pico-8 play session: mixed d-pad (fixed 12-tick cycle), after a click and taps of 🅾, ❎, 🅾+❎, 🅾 in the second before t = 0

[t = 1 s] mixed d-pad (1.2s cycle ×~1): → ← ↑ ↓ + 🅾/❎ taps, ~1s
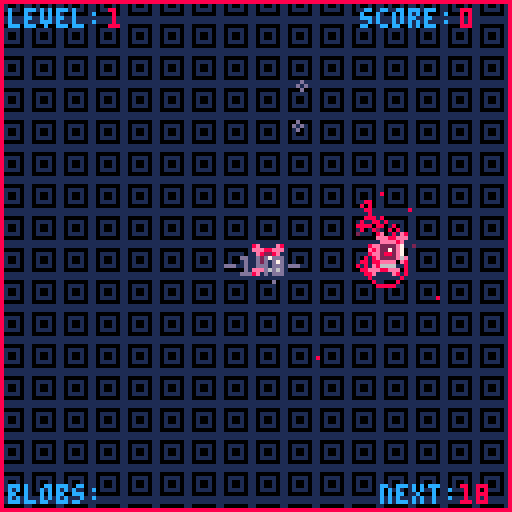
[t = 2 s] mixed d-pad (1.2s cycle ×~1): → ← ↑ ↓ + 🅾/❎ taps, ~2s
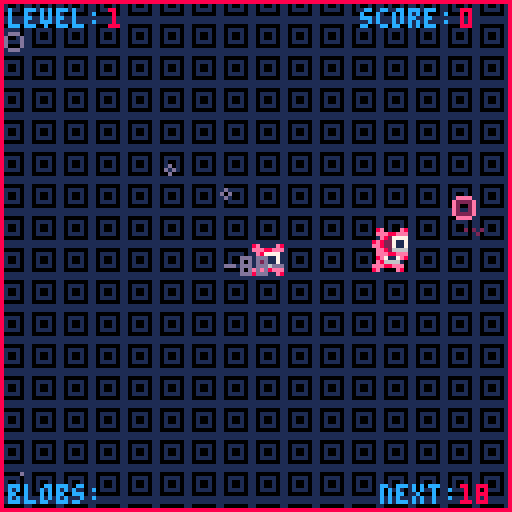
[t = 4 s] mixed d-pad (1.2s cycle ×~3): → ← ↑ ↓ + 🅾/❎ taps, ~4s
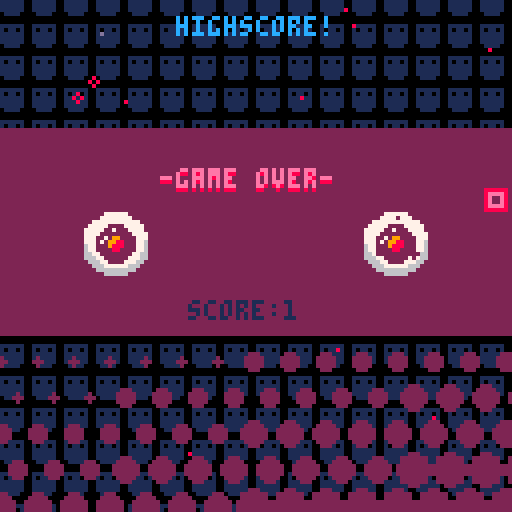
[t = 6 s] mixed d-pad (1.2s cycle ×~5): → ← ↑ ↓ + 🅾/❎ taps, ~6s
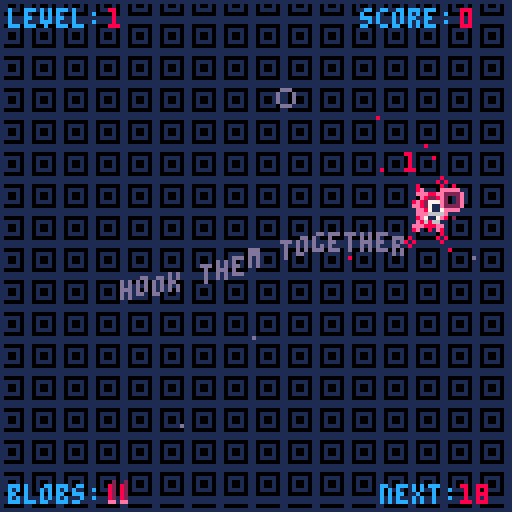
[t = 8 s] mixed d-pad (1.2s cycle ×~6): → ← ↑ ↓ + 🅾/❎ taps, ~8s
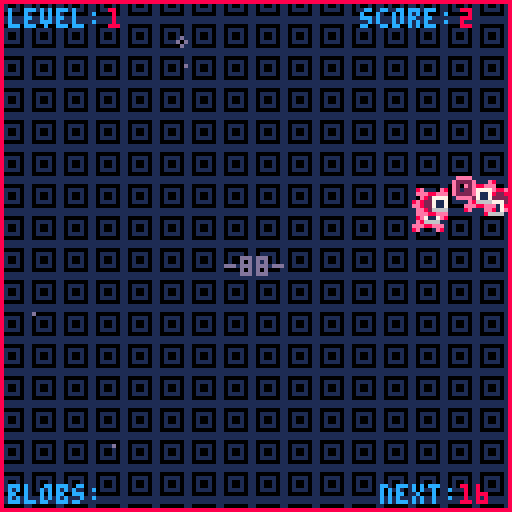

pico-8 cartridge
version 18
__lua__
-- pulse hook: a puzzle game
-- by @elastiskalinjen
-- sebastian Lind

-- started as a 2 hour game jam

particles={}
function initparticle(x,y,dx,dy,size,col)
	local p={}
	p.x=x
	p.y=y
	p.dx=dx
	p.dy=dy
	p.size=size
	p.col=col
	
	add(particles,p)
end

function updateparticle(p)
	p.dx*=0.99
	p.dy*=0.99
 	p.x+=p.dx
 	p.y+=p.dy
 	p.size -= 0.035
	if(p.size <=0)then 
		del(particles, p)
	end
end

function drawparticle(p)
	circ(p.x,p.y,p.size,p.col)
end

texts={}
function inittext(text,x,y,dy, c)
	local p={}
	p.text = text
	p.x=x
	p.y=y
	p.dy=dy
	p.c = 8
	
	add(texts,p)
end

function updatetext(p)
	p.dy*=0.9
 	p.y+=p.dy

 	if p.dy > -0.01 then
 		p.dy = 0
 	end

 	if p.dy == 0 then 
		del(texts, p)
	end
end

function drawtext(p)
	print(p.text, p.x, p.y, p.c)
end

shake=0
function doshake()
	local shakex=16-rnd(32)
 	local shakey=16-rnd(32)
 
	shakex*=shake
	shakey*=shake
	camera(shakex,shakey)
	shake=shake*0.95
	if(shake < 0.05)shake=0
	if(shake >= 0.3)shake=0.25
end

function calcdist(x1,y1,x2,y2)
	dist=sqrt(((x2-x1)/10)^2+((y2-y1)/10)^2)*10
	return dist
end

function circcoll(x1,y1,x2,y2,rad1,rad2)
	dist = calcdist(x1,y1,x2,y2)
	if(dist < (rad1+rad2)) then return true else return false end
end

function lerp(var,target,pow)
	return(var+pow*(target-var))
end

function calcangle(x1,y1,x2,y2)
 angle = atan2(x1-x2,y1-y2)
 return angle
end

function movetowards(x1, y1, x2, y2, speed)
	local newangle=calcangle(x1,y1,x2,y2)
	x2+=speed*cos(newangle)
	y2+=speed*sin(newangle)

	return x2,y2
end

points={}
function initpoint(x,y)
	local p={}
	p.x = x - 4
	p.y = y - 4 
	p.spr = 16
	p.areasize = 4
	p.attached = false
	p.dead = false
	p.pulse = false
	p.blink = 0
	p.angle = 0
	p.drawline = false

	add(points, p)
end

function updatepoint()
	for k,p in pairs(points) do
		p.angle=calcangle(mouse.x+4,mouse.y+4,p.x+4,p.y+4)
		
		if p.attached == false then
			if p.pulse == false then 
				if p.areasize < 24 then 
					p.areasize = lerp(p.areasize, 25, 0.025)
				else
					initcircle(p.x+4, p.y+4, 0, 10, 0.4, 2) 
					p.pulse = true
				end
			end
			if p.pulse == true then 
				if p.areasize > 10 then 
					p.areasize = lerp(p.areasize, 0, 0.03)
				else 
					p.pulse = false
					initcircle(p.x+4, p.y+4, 0, 24, 0.29, 2) 
				end
			end
		else 
			if p.areasize > 0 then
				p.areasize = lerp(p.areasize, -1, 0.075)
			end
		end

		if p.dead == false then 
			for k,op in pairs(points) do
				if op ~= p then
					if p.attached == false and circcoll(p.x,p.y,op.x, op.y, p.areasize, op.areasize) then 
						initline(p.x,p.y,op.x,op.y)
						p.attached = true
						op.attached = true
						local gainedscore = flr(calcdist(p.x,p.y,op.x,op.y) / 2) 
						if gainedscore <= 10 then
							 sfx(8) 
						elseif gainedscore > 10 and gainedscore < 18 then
							sfx(4)
						else  
							sfx(7) 
						end
						score+=gainedscore
						inittext(gainedscore, mouse.x-4, mouse.y-4, -1, 1)
					end
				end
			end

			if p.blink <= 120 then 
				p.blink +=1
			else 
				p.blink = 0
			end
		end

		local dist = calcdist(p.x, p.y, mouse.x-4, mouse.y-4)
		if p.attached == false and dist < 40 and (btn(4) or pntr()) then 
			p.drawline= true
			if dist > 4 then 
				 p.x, p.y = movetowards(mouse.x-4, mouse.y-4, p.x, p.y, 0.7)
			end
			p.areasize = lerp(p.areasize, 10, 0.075)
		else 
			p.drawline = false 
		end

		if p.dead == true then 
			if p.areasize > 0 then
				p.areasize = lerp(p.areasize, -20, 0.075)
			else
				for i=0,10 do 
					initparticle(p.x+rnd(4), p.y+rnd(4), rnd(1)-rnd(1), rnd(1)-rnd(1), 1+flr(rnd(2)), 8)
				end
				del(points, p)
			end
		end 
	end
end

function drawpoint(p)
	if p.drawline then 
		line(p.x+4 + camoffsetx, p.y+4 + camoffsety, mouse.x, mouse.y, 2)
	end

	if p.blink <= 110 then 
		spr(p.spr, p.x + camoffsetx, p.y + camoffsety) 
		spr(18,p.x+cos(p.angle)*1.25 + camoffsetx,p.y+sin(p.angle)*1.25 + camoffsety)
	else 
		spr(17, p.x + camoffsetx, p.y + camoffsety)
		spr(19, p.x+cos(p.angle)*1.25 + camoffsetx, p.y+sin(p.angle)*1.25 + camoffsety)
	end
	circ(p. x+ 4 + camoffsetx, p.y + 4 + camoffsetx, p.areasize, 8)
	
end

lines={}
function initline(sx,sy,ex,ey)
	local l={}
	l.sx = sx+4
	l.sy = sy+4
	l.ex = ex+4
	l.ey = ey+4

	add(lines, l)
end

function updateline(l)
	
end

function drawline(l)
	line(l.sx + camoffsetx,l.sy + camoffsety , l.ex + camoffsetx,l.ey + camoffsety, 14)
end

enemies={}
function initenemy(x,y, type)
	local e={}
	e.x = x
	e.y = y
	e.size = 8
	e.maxsize = 12 + flr(rnd(12))
	e.grow = false
	e.blink = 0
	e.angle = 0
	
	e.type = type
	e.turn = 0
	e.turnpos = 0
	e.speed = rnd(3) / 4.5
	e.turncounter = 20 + flr(rnd(20))

	if e.type == 0 then 
		e.color = 9
	elseif e.type == 1 then
		e.color = 10
	elseif e.type == 2 then
		e.color = 14
	else 
		e.color = 15
	end

	add(enemies, e)
end

function updateenemy(e)
	e.angle=calcangle(mouse.x+4,mouse.y+4,e.x+4,e.y+4)

	if e.size <= e.maxsize*0.8 and e.grow == false then
		e.size = lerp(e.size, e.maxsize, 0.01)
	else
		e.grow = true
	end

	if e.size >= 5 and e.grow == true then
		e.size = lerp(e.size, 0, 0.005)
	else
		e.grow = false
	end

	if e.blink <= 90 then 
		e.blink +=1
	else 
		e.blink = 0
	end

	for p in all(points) do
		if circcoll(e.x,e.y,p.x+4, p.y+4, e.size, p.areasize) and p.attached == false then
			p.dead = true
			sfx(2)
		end 
	end

	if e.type == 1 or e.type == 2 then 
		if e.turnpos < e.turncounter then
			e.turnpos += e.speed
			if e.turn == 0 then 
				if(e.type == 1)then e.x +=e.speed else e.y +=e.speed end 
			else 
				if(e.type == 1)then e.x -=e.speed else e.y -=e.speed end 
			end
		else
			e.turnpos = 0
			if (e.turn == 0)then e.turn = 1 else e.turn = 0 end
			for i=0,3 do 
				initparticle(e.x+rnd(e.size), e.y+rnd(e.size), 0, 0.25, 2+flr(rnd(2)), 13)
			end
			if e.type == 1 then sfx(9) else sfx(10) end 
		end
	end

	if e.type == 3 then 
		e.x, e.y = movetowards(mouse.x, mouse.y, e.x, e.y, 0.15)
	end
end

function drawenemy(e)
	circfill(e.x + camoffsetx, e.y +camoffsety, e.size, e.color)
	if e.blink <= 85 then
		spr(117+e.type*2,e.x-4+cos(e.angle)*2 + camoffsetx,e.y-4+sin(e.angle)*2 + camoffsety)
	else 
		spr(117+e.type*2+1,e.x-4+cos(e.angle)*2 + camoffsetx,e.y-4+sin(e.angle)*2 + camoffsety)
	end
end

circles={}
function initcircle(x, y, rad, maxrad, speed, col)
	local c={}
	c.x=x
	c.y=y
	c.rad=rad
	c.maxrad=maxrad
	c.speed = speed
	c.col = col
	add(circles,c)
end

function updatecircle(c)
	c.rad+=c.speed
	if(c.rad >= c.maxrad)del(circles,c)
end

function drawcircle(c)
	circ(c.x,c.y,c.rad,c.col)
end

------------------------------------------
score=0
scrollingscore=0
highscore = 0
scrollinggoal=0
ammo = 4
newrecord = false
function _init()
	mouse.init()
	cartdata("elastiskalinjen_pulsehook")
	highscore = dget(0)
	if dget(3) == 1 then
		mouse.off = false
	else 
		mouse.off = true
	end
	sfx(11)
end

pulsecounter=0
pulser=1
pulsercolor=1
function pulse()
	if pulsecounter < 30 then 
		pulsecounter+=1
	else
		pulsecounter = 0
		if start == false then
			pulser = 4
			pulsercolor=2
		elseif dead == true then
			pulser = 3
			pulsercolor=8
		else
			pulser = 2
			pulsercolor=13
		end 
		for i=1, pulser do 
			initparticle(flr(rnd(128)),-10,0, rnd(3), 2+flr(rnd(2)), pulsercolor)
		end
	end 
end

start = false
eye1x = 20
eye1y = 54
eye1angle = 0
eye2x = 90
eye2y = 54
eye2angle = 0

function _update60()
	camoffsetx =  mouse.x / 32
	camoffsety =  mouse.y / 32

	mouse.update()
	foreach(particles, updateparticle)
	foreach(texts, updatetext)
	pulse()
	
	scrollingscore = lerp(scrollingscore, score, 0.05)
	scrollinggoal = lerp(scrollinggoal, nextlevelscore-score, 0.05)
	eye1angle=calcangle(mouse.x+4,mouse.y+4,eye1x+8,eye1y + 8)
	eye2angle=calcangle(mouse.x+4,mouse.y+4,eye2x+8,eye2y + 8)

	if pntp() or pntr() then
		mouse.off = false
		dset(3,1)
	end

	if start == true then 
		updatepoint()
		foreach(lines, updateline)
		foreach(enemies, updateenemy)
		playerupdate()
		playerloop()
		foreach(circles, updatecircle)
	else --start screen
		if pntp() or btnp(5) then
			start = true
			transpeed = 0
			sfx(5)
			for i=1, 25 do
				initparticle(flr(rnd(128)), flr(rnd(128)), rnd(1)-rnd(1), rnd(1)-rnd(1), 1+flr(rnd(2)), 1)
			end
			for i=0,20 do 
				for j =0,20 do 
			 		mset(i,j,64+(level-1))
			 	end
			end
		end
		if textscroll <= 132 then
			 textscroll+=0.5 
		else
			if mouse.off == false then  
				textscroll = -70
			else
				textscroll = -90
			end
		end
	end

	if dead == true then
		if pntp() or btnp(5) then
			run() -- i am so lazy...
		end
	end
	if (clickblink < 50)clickblink+=1 else clickblink=0 

	if (mouse.off == false) then 
		menuitem(1, "use arrow keys", function() mouseoff()  end)
	else 
		menuitem(1, "use mouse", function() mouseon() end)
	end

	transpeed += 0.08

	if glitch > 0 then 
		glitch -=1
	end
end

function mouseoff()
	mouse.off = true
	dset(3, 0)
	sfx(5)
end

function mouseon()
	mouse.off = false
	dset(3, 1)
	sfx(5) 
end

clickblink=0
textscroll=-70
starthelp=120
function _draw()
	cls()
	map(0, 0, camoffsetx - 20, camoffsety - 20, 128, 128)
	foreach(texts, drawtext)
	foreach(particles, drawparticle)

	if dead == false then
		if start == true then
			foreach(circles, drawcircle)
			foreach(enemies, drawenemy)
			foreach(lines, drawline)
			foreach(points, drawpoint)
			doshake()

			if starthelp >= 0 then
				starthelp-=1
				if ammo > 0 then
					if level == 1 then 
						initword("hook them together", 26, 64, 6, 28, 13) 
					elseif level == 2 then 
						initword("farther away the better", 16, 64, 6, 28, 13) 
					elseif level == 3 then 
						if mouse.off == true then 
							initword("lure them to you with z", 12, 64, 4, 28, 13)
						else 
							initword("lure them to you with rclick", 4, 64, 4, 28, 13)
						end
					elseif level == 4 then 
						initword("you are doing great!", 22, 64, 6, 28, 13) 
					elseif level == 5 then 
						initword("thank you for playing", 22, 64, 6, 28, 13) 
					elseif level == 6 then 
						initword("--good luck!--", 28, 64, 6, 28, 13) 
					elseif level == 7 then 
						initword("now it is kinda hard", 20, 64, 6, 28, 13) 
					elseif level == 8 then 
						initword("game is not balanced for this!", 2, 64, 6, 28, 13) 
					elseif level == 9 then 
						initword("is this even possible?!", 12, 64, 6, 28, 13) 
					elseif level == 10 then 
						initword("i never reached this far myself", 0, 64, 6, 28, 13) 
					elseif level == 11 then 
						initword("i think you must be cheating", 4, 64, 6, 28, 13)
					elseif level == 12 then 
						initword("are you even human?", 20, 64, 6, 28, 13) 
					elseif level == 13 then 
						initword("don't play for a reward", 12, 64, 6, 28, 13) 
					elseif level == 14 then 
						initword("because this can go on forever", 1, 64, 6, 28, 13) 
					elseif level >= 15 then 
						initword("..............................", 0, 64, 6, 28, 13) 
					end
				end
			end
			entrytransition(0, 0, 1)
			drawui()		
			
			if ammo <= 0 then
				print("-"..deathcountdown.."-", 56, 64, 13)
			end
			if btn(4) or pntr() then 
				spr(5, mouse.x-4, mouse.y-4)
				if clickblink > 15 then 
					initparticle(mouse.x,mouse.y,rnd(0.5)-rnd(0.5),rnd(0.5)-rnd(0.5),1,2)
				end
			else 
				spr(1, mouse.x-4, mouse.y-4)
			end
			if glitch > 0 then 
				o1 = flr(rnd(0x1f00)) + 0x6040
				o2 = o1 + flr(rnd(0x4)-0x2)
				len = flr(rnd(0x40))
				memcpy(o1,o2,len)
			end	
			
		else
			for i=0,20 do 
				for j =0, 20 do 
			 		mset(i, j, 116)
			 	end
			end
			rectfill(0,32,128,83, 2)

			print("-pulse hook-", 40, 43, 8)
			print("-pulse hook-", 40, 42, 14)
	
			if mouse.off == false then 
				print("controls:mouse and z", textscroll, 85, 2)
				print("controls:mouse and z", textscroll, 86, 14)
			else
				print("controls:arrow keys/🅾️/❎", textscroll-20, 85, 2)
				print("controls:arrow keys/🅾️/❎", textscroll-20, 86, 14)
			end

			spr(34, eye1x+cos(eye1angle)*1.5, eye1y+sin(eye1angle)*1.5, 2, 2)
			spr(34, eye2x+cos(eye2angle)*1.5, eye2y+sin(eye2angle)*1.5, 2, 2)
			
			if clickblink < 14 then
				spr(6,46,46,4,4)
			else
				spr(10,46,46,4,4)
			end

			if clickblink < 20 then
				if mouse.off == false then 
					print("click to start", 36, 75, 1)
				else
					print("press ❎ to start", 28,75, 1)
				end
			end

			spr(2, mouse.x-4, mouse.y-4)
			print("highscore:"..flr(highscore), 72, 26, 13)

			if mouse.off == false then 
				print("mouse:on", 2,26, 13)
			else 
				print("mouse:off", 2,26, 13)
			end

			print("by @elastiskalinjen", 50, 120, 2)
			print("by @elastiskalinjen", 50, 121, 12)
			entrytransition(0, 0, 1)
		end
	else
		rectfill(0,32,128,83,2)
		print("-game over-", 40, 43, 8)
		print("-game over-", 40, 42, 14)
		print("score:"..flr(score), 47, 75, 1)
		if clickblink < 20 then 
			if mouse.off == false then 
				print("click to restart", 34, 120, 8)
			else
				print("press ❎ to restart", 28, 120, 8)
			end
		end
		if newrecord then 
			print("highscore!", 44, 4, 12)
		end

		spr(96, eye1x+cos(eye1angle)*1.5, eye1y+sin(eye1angle)*1.5, 2, 2)
		spr(96, eye2x+cos(eye2angle)*1.5, eye2y+sin(eye2angle)*1.5, 2, 2)

		spr(3, mouse.x-4, mouse.y-4)
		entrytransition(0, 0, 2)
	end
end

function drawui()
	if ammo > 1 then 
		rect(0,0,127,127,1)
	else 
		rect(0,0,127,127,8)
	end
	print("score:",90,2,12)
	print(flr(scrollingscore),115,2,8)
	
	print("level:",2,2,12)
	print(level,27,2,8)
	print("blobs:",2,121,12)
	for i=1, ammo do
		spr(48, 24 + i*3, 118)
	end

	print("next:", 95, 121,12)
	print(flr(scrollinggoal), 115, 121,8)
end

tim = 0
function initword(word, x, y, height, speedLimiter, color)
	tim += 0.5
	for i=0, #word, 1 do
		print(sub(word, i, i), x + (i * 4), y + sin((tim + i) / speedLimiter) * height, color)
	end
end

------------------------------------------

mouse=
{	
	x=0,y=0, 
	b=0,ob=0,
 	rad=4,hit=0,off=true,dx=0,dy=0,acc = 0.3,speed= 1.24,
	init=function()
		poke(0x5f2d,1)
		mouse.x=mid(0,stat(32),127)
		mouse.y=mid(0,stat(33),127)
		mouse.b= stat(34)				
	end,	
	update=function()
		mouse.ob=mouse.b
		mouse.dx *= 0.85
 		mouse.dy *= 0.85

		if btn(0) or btn(1) or btn(2) or btn(3) or mouse.off == true then
			mouse.off = true
			dset(3,0)
			mouse.dx=min(mouse.dx, mouse.speed)
 			mouse.dx=max(mouse.dx,-mouse.speed)
 			mouse.dy=min(mouse.dy, mouse.speed)
 			mouse.dy=max(mouse.dy,-mouse.speed)
 			mouse.x += mouse.dx
 			mouse.y += mouse.dy
			if btn(0) then mouse.dx-=mouse.acc end
			if btn(1) then mouse.dx+=mouse.acc end
			if btn(2) then mouse.dy-=mouse.acc end
			if btn(3) then mouse.dy+=mouse.acc end

			if mouse.x <= 4 or mouse.y <= 4 or mouse.x >= 120 or mouse.y >= 120 then --((space+2) * 8))
				mouse.x = lerp(mouse.x,64,0.016)
				mouse.y = lerp(mouse.y,64,0.016)
			end
		end

		if mouse.off == false then
			mouse.x=mid(0,stat(32),127)
			mouse.y=mid(0,stat(33),127)
		end
		mouse.b= stat(34)
	end,
}
-- mouse newly pressed
function pntp() return (mouse.b==1 and mouse.ob==0) end
-- mouse pressed
function pnt()  return (mouse.b==1) end
-- mouse newly released
function pntr() return (mouse.b==0 and mouse.ob==1) end
-- mouse coordinates: x,y=pntc()
function pntc() return mouse.x,mouse.y end

function pntr()  return (mouse.b==2) end


nextlevelscore = 19
level = 1
ammoperlevel = 4
deathcountdown = 160
dead = false
enemiecount = 1
glitch = 0
function playerloop()
	if score >= nextlevelscore then
		glitch = 60
		nextlevelscore += 14 * level
		level+=1
		enemiecount+= 0.7
		if (randscrub < 100)randscrub += 10
		sfx(1)
		ammoperlevel+=1.5
		flr(ammoperlevel)
		ammo = ammoperlevel
		deathcountdown = 160
		starthelp=120
		for e in all(enemies) do
			del(enemies, e)
		end
		for p in all(points) do
			p.dead = true
		end
		for l in all(lines) do
			del(lines, l)
		end
		for c in all (circles) do 
			del(circles, c)
		end

		for i=1, flr(enemiecount) do
			initenemy(rnd(128), rnd(128), scrubpicker())
		end

		for i=1, 25 do
			initparticle(flr(rnd(128)), flr(rnd(128)), rnd(1)-rnd(1), rnd(1)-rnd(1), 1+flr(rnd(2)), 12)
		end

		for i=0,20 do 
			for j =0,20 do 
			 	mset(i,j,64+(level))
			 end
		end
		tim = 0
	end

	if ammo <= 0 then 
		if deathcountdown > 0 then 
			deathcountdown-=1
		else
			if dead == false then
				for i=0,20 do 
					for j =0,20 do 
			 			mset(i,j,80)
			 		end
				end
				transpeed = 0
				dead = true
				shake = 0.1
				sfx(3)
				for i=1, 25 do
					initparticle(flr(rnd(128)), flr(rnd(128)), rnd(1)-rnd(1), rnd(1)-rnd(1), 1+flr(rnd(2)), 8)
				end

				if highscore < score then
					newrecord = true
					dset(0,score)
				end
			end
		end
	end
end

randscrub = 0
function scrubpicker()
	dice=rnd(randscrub)

	if dice < 50 then--50
		index = 0
	elseif dice >= 50 and dice < 70 then--20
		index = 1
	elseif dice >= 70 and dice < 90 then--20
		index = 2
	elseif dice >= 90 and dice <= 100 then--10
		index = 3
	end

	return index
end

function playerupdate()
	if (pntp() or btnp(5)) and ammo > 0 then
		ammo-=1
		sfx(0) 
		for i=0,10 do 
			initparticle(mouse.x, mouse.y, rnd(1)-rnd(1), rnd(1)-rnd(1), 1+flr(rnd(2)), 8)
		end
		shake +=0.05
		initpoint(mouse.x, mouse.y)
	end
end

-- by zep
transpeed = 0
function entrytransition(x, y, col)
	for y=0, 16 do
		for x=0, 16 do
			local sx = x * 8
			sx += (y % 2) * 4
			local sy = y * 8
			q = transpeed - y/10 - x/40
			q -= 0.8
			q = mid(0, 1-q, 1)

			if q > 0 then
				circfill(x + sx,y+sy, q*5, col)
			end
		end
	end
end
__gfx__
00000000000000000000000000000000000000000000000000000000000000000000000000000000000000000000000000000000000000000000000000000000
0000000000eeee0000eeee00088888800888888000eeee0000000000000000000000000000000000000000000000000000000000000000000000000000000000
007007000e2222e00ee00ee008eeee8008eeee800ee00ee000000000000000000000000000000000000000000000000000000000000000000000000000000000
000770000e2002e00e2002e008e00e8008e00e800e2772e000000000000000000000000000000000000000000000000000000000000000000000000000000000
000770000e2002e00e0000e008e00e8008e00e800e0770e0000000000000000e0000000000000000000000000000000000000000000000000000000000000000
007007000e2222e00ee00ee008eeee8008eeee800ee00ee000000000000000070000000000000000000000000000000000000000000000000000000000000000
0000000000eeee0000eeee00088888800888888000eeee0000000000000000ee0000000000000000000000000000000000000000000000000000000000000000
0000000000000000000000000000000000000000000000000000000000000078e000000000000000000000000000000000000000000000000000000000000000
8e0000e800000000000000000000000000000000000000000000000000000ee8e000000000000000000000000000000000000000000000000000000000000000
eee88eeeee8888ee000000000000000000dddd00000000000000000000000e88e000000000000000000000000000000000000000000000000000000000000000
0e8228e00882288000777700000000000d0000d0000000000000000000000e88e0000000e0000000000000000000000000000000000000000000000000000000
082222800822228000711700000000000d0000d000000000000000000000ee88e00000007e000000000000000000000000000000000000000000000000000000
082222800822228000711700007117000d0000d000000000000000000000ee08ee0000e0ee000000000000000000000000000000000000000000000000000000
0e8228e0e882288e00666600006666000d0000d000000000000000000000e8008e0007eeee0000000000000ee0000000ee770000000000000000000000000000
eee88eee8e8888e8000000000000000000dddd00000000000000000ee000e8008e00078ee8e00000000000eeee7000eeeee70000000000000000000000000000
8e0000e800000000000000000000000000000000000000000000000eee00e8008e000e88e8e0000000ee0eee8eeeee88888ee00eeeeeee000000000000000000
000000000000000000000777777000000000000000000000eeeeeee88e00e8008e000e8088eeeeeeeeeeee8808ee8880008ee0ee8e8eeeee0000000000000000
007777000000000000007777777700000000777777000000888888800ee0e8008e000e80008888888888880008e8800000888e88088888880000000000000000
0711777000000000007777777777770000777777777770000000000008ee80008e00e88000000000008800000888000000008880000088800000000000000000
0717777007177770077777dddd777770007770000007777000000000008e80008e00e80000000000000000000000000000000000000000000000000000000000
077777700077770077777dd7ddd77770077000000000777000000000000880008e00e80000000000000000000000000000000000000000000000000000000000
07777770000000007777dddddddd7777770000000000007700000000000000008e0ee80000000000000000000000000000000000000000000000000000000000
0077770000000000777dd7d11dddd777700000000000000700000000000000008e0e800000000000000000000000000000000000000000000000000000000000
0000000000000000777d7d1111ddd777000000000000000000000000000000008e0e800000000000000000000000000000000000000000000000000000000000
0000000000000000677ddd1111ddd776000000000000000000000000000000008eee800000000000000000000000000000000000000000000000000000000000
0000000000000000677dddd11dddd7760000000000000000000000000000000008e8000000000000000000000000000000000000000000000000000000000000
02000000000000006777dddddddd77760000000000000000000000000000000008e8000000000000000000000000000000000000000000000000000000000000
820000000000000067777dddddd77776000000000000000000000000000000000080000000000000000000000000000000000000000000000000000000000000
8200000000000000066777dddd677760000000000000000000000000000000000000000000000000000000000000000000000000000000000000000000000000
82000000000000000067777777777600000000000000000000000000000000000000000000000000000000000000000000000000000000000000000000000000
82000000000000000006677777766000000000000000000000000000000000000000000000000000000000000000000000000000000000000000000000000000
ee000000000000000000066666600000000000000000000000000000000000000000000000000000000000000000000000000000000000000000000000000000
11111111000000000000000000000000000000000000000000000000000000000000000000000000000000000000000000000000000000000000000000000000
10000001000110000111111000000010011111100101101000111100001111000000000000100100011111100111111000011000011001100110011001011010
10111101001111000111101001111110011111000101101001000010010000100100001001100110011110100011110000111100001111000010010000100100
10100101010000100111011001000000011001000111111001000010011111100111111001011010011101100111111001011010010110100100001001011010
10100101000000000110111001111110010001000111111001000010010110100101101001111110011011100000000000011000010110100100001001011010
10111101011001100101111000000010000011100101101001000010011111100110011001000010010111100111111000111100001111000010010000100100
10000001001111000011110001111110011111100101101000111100011111100110011000111100001111000011110001111110011111100110011001011010
11111111000000000000000000000000000000000000000000000000000000000000000000000000000000000000000000000000000000000000000000000000
00000000000000000000000000000000000000000000000000000000000000000000000000000000000000000000000000000000000000000000000000000000
01111110000000000000000000000000000000000000000000000000000000000000000000000000000000000000000000000000000000000000000000000000
01011010000000000000000000000000000000000000000000000000000000000000000000000000000000000000000000000000000000000000000000000000
01111110000000000000000000000000000000000000000000000000000000000000000000000000000000000000000000000000000000000000000000000000
01111110000000000000000000000000000000000000000000000000000000000000000000000000000000000000000000000000000000000000000000000000
01111110000000000000000000000000000000000000000000000000000000000000000000000000000000000000000000000000000000000000000000000000
00111100000000000000000000000000000000000000000000000000000000000000000000000000000000000000000000000000000000000000000000000000
00000000000000000000000000000000000000000000000000000000000000000000000000000000000000000000000000000000000000000000000000000000
00000777777000000000ddddddddd000000000000000000000000000000000000000000000000000000000000000000000000000000000000000000000000000
0000777777770000000ddddddddddd00000000000000000000000000000000000000000000000000000000000000000000000000000000000000000000000000
007777777777770000ddddddddddddd0000000000000000000000000000000000000000000000000000000000000000000000000000000000000000000000000
07777722227777700dddddddddddddd0000000000000000000000000000000000000000000000000000000000000000000000000000000000000000000000000
77777227222777700ddddddddddddddd000000000000000000000000000000000000000000000000000000000000000000000000000000000000000000000000
7777222222227777dddddddddddddddd000000000000000000000000000000000000000000000000000000000000000000000000000000000000000000000000
77722729922227775dddddddddddddd5000000000000000000000000000000000000000000000000000000000000000000000000000000000000000000000000
777272998822277655dddddddddddd55000000000000000000000000000000000000000000000000000000000000000000000000000000000000000000000000
67722298882227760dddddddddddddd0010000100000000000000000000000000000000000777700000000000000000000000000000000000000000000000000
67722228822227760dddddddddddddd0100000010077770000000000007777000000000007666670000000000000000000000000000000000000000000000000
6677222222227766005ddddddddddd00000110000711777000000000077217700000000076771767007777000000000000000000000000000000000000000000
6667722222277766005dddddddddd500001001000717777007177770072111700721117076711767066666600076d70000000000000000000000000000000000
0666772222777660005dddddddddd50000100100077777700077770007111170007777007667766776771767077dd770007dd700000000000000000000000000
0066677777766600005dddddddddd500000110000777777000000000077117700000000076666667767117670666666000666600000000000000000000000000
00066666666660000005dddddddd5000100000010077770000000000007777000000000007666670066776600000000000000000000000000000000000000000
00000666666000000000555555550000010000100000000000000000000000000000000000777700007777000000000000000000000000000000000000000000
00000000000000000000000000000000000000000000000000000000000000000000000000000000000000000000000000000000000000000000000000000000
00000000000000000000000000000000000000000000000000000000000000000000000000000000000000000000000000000000000000000000000000000000
00000000000000000000000000000000000000000000000000000000000000000000000000000000000000000000000000000000000000000000000000000000
00000000000000000000000000000000000000000000000000000000000000000000000000000000000000000000000000000000000000000000000000000000
00000000000000000000000000000000000000000000000000000000000000000000000000000000000000000000000000000000000000000000000000000000
00000000000000000000000000000000000000000000000000000000000000000000000000000000000000000000000000000000000000000000000000000000
00000000000000000000000000000000000000000000000000000000000000000000000000000000000000000000000000000000000000000000000000000000
00000000000000000000000000000000000000000000000000000000000000000000000000000000000000000000000000000000000000000000000000000000
00000000000000000000000000000000000000000000000000000000000000000000000000000000000000000000000000000000000000000000000000000000
00000000000000000000000000000000000000000000000000000000000000000000000000000000000000000000000000000000000000000000000000000000
00000000000000000000000000000000000000000000000000000000000000000000000000000000000000000000000000000000000000000000000000000000
00000000000000000000000000000000000000000000000000000000000000000000000000000000000000000000000000000000000000000000000000000000
00000000000000000000000000000000000000000000000000000000000000000000000000000000000000000000000000000000000000000000000000000000
00000000000000000000000000000000000000000000000000000000000000000000000000000000000000000000000000000000000000000000000000000000
00000000000000000000000000000000000000000000000000000000000000000000000000000000000000000000000000000000000000000000000000000000
00000000000000000000000000000000000000000000000000000000000000000000000000000000000000000000000000000000000000000000000000000000
00000000000000000000000000000000000000000000000000000000000000000000000000000000000000000000000000000000000000000000000000000000
00000000000000000000000000000000000000000000000000000000000000000000000000000000000000000000000000000000000000000000000000000000
00000000000000000000000000000000000000000000000000000000000000000000000000000000000000000000000000000000000000000000000000000000
00000000000000000000000000000000000000000000000000000000000000000000000000000000000000000000000000000000000000000000000000000000
00000000000000000000000000000000000000000000000000000000000000000000000000000000000000000000000000000000000000000000000000000000
00000000000000000000000000000000000000000000000000000000000000000000000000000000000000000000000000000000000000000000000000000000
00000000000000000000000000000000000000000000000000000000000000000000000000000000000000000000000000000000000000000000000000000000
00000000000000000000000000000000000000000000000000000000000000000000000000000000000000000000000000000000000000000000000000000000
00000000000000000000000000000000000000000000000000000000000000000000000000000000000000000000000000000000000000000000000000000000
00000000000000000000000000000000000000000000000000000000000000000000000000000000000000000000000000000000000000000000000000000000
00000000000000000000000000000000000000000000000000000000000000000000000000000000000000000000000000000000000000000000000000000000
00000000000000000000000000000000000000000000000000000000000000000000000000000000000000000000000000000000000000000000000000000000
00000000000000000000000000000000000000000000000000000000000000000000000000000000000000000000000000000000000000000000000000000000
00000000000000000000000000000000000000000000000000000000000000000000000000000000000000000000000000000000000000000000000000000000
00000000000000000000000000000000000000000000000000000000000000000000000000000000000000000000000000000000000000000000000000000000
00000000000000000000000000000000000000000000000000000000000000000000000000000000000000000000000000000000000000000000000000000000
00000000000000000000000000000000000000000000000000000000000000000000000000000000000000000000000000000000000000000000000000000000
00000000000000000000000000000000000000000000000000000000000000000000000000000000000000000000000000000000000000000000000000000000
00000000000000000000000000000000000000000000000000000000000000000000000000000000000000000000000000000000000000000000000000000000
00000000000000000000000000000000000000000000000000000000000000000000000000000000000000000000000000000000000000000000000000000000
00000000000000000000000000000000000000000000000000000000000000000000000000000000000000000000000000000000000000000000000000000000
00000000000000000000000000000000000000000000000000000000000000000000000000000000000000000000000000000000000000000000000000000000
00000000000000000000000000000000000000000000000000000000000000000000000000000000000000000000000000000000000000000000000000000000
00000000000000000000000000000000000000000000000000000000000000000000000000000000000000000000000000000000000000000000000000000000
00000000000000000000000000000000000000000000000000000000000000000000000000000000000000000000000000000000000000000000000000000000
00000000000000000000000000000000000000000000000000000000000000000000000000000000000000000000000000000000000000000000000000000000
00000000000000000000000000000000000000000000000000000000000000000000000000000000000000000000000000000000000000000000000000000000
00000000000000000000000000000000000000000000000000000000000000000000000000000000000000000000000000000000000000000000000000000000
00000000000000000000000000000000000000000000000000000000000000000000000000000000000000000000000000000000000000000000000000000000
00000000000000000000000000000000000000000000000000000000000000000000000000000000000000000000000000000000000000000000000000000000
00000000000000000000000000000000000000000000000000000000000000000000000000000000000000000000000000000000000000000000000000000000
00000000000000000000000000000000000000000000000000000000000000000000000000000000000000000000000000000000000000000000000000000000
00000000000000000000000000000000000000000000000000000000000000000000000000000000000000000000000000000000000000000000000000000000
00000000000000000000000000000000000000000000000000000000000000000000000000000000000000000000000000000000000000000000000000000000
00000000000000000000000000000000000000000000000000000000000000000000000000000000000000000000000000000000000000000000000000000000
00000000000000000000000000000000000000000000000000000000000000000000000000000000000000000000000000000000000000000000000000000000
00000000000000000000000000000000000000000000000000000000000000000000000000000000000000000000000000000000000000000000000000000000
00000000000000000000000000000000000000000000000000000000000000000000000000000000000000000000000000000000000000000000000000000000
00000000000000000000000000000000000000000000000000000000000000000000000000000000000000000000000000000000000000000000000000000000
00000000000000000000000000000000000000000000000000000000000000000000000000000000000000000000000000000000000000000000000000000000
00000000000000000000000000000000000000000000000000000000000000000000000000000000000000000000000000000000000000000000000000000000
00000000000000000000000000000000000000000000000000000000000000000000000000000000000000000000000000000000000000000000000000000000
00000000000000000000000000000000000000000000000000000000000000000000000000000000000000000000000000000000000000000000000000000000
00000000000000000000000000000000000000000000000000000000000000000000000000000000000000000000000000000000000000000000000000000000
00000000000000000000000000000000000000000000000000000000000000000000000000000000000000000000000000000000000000000000000000000000
00000000000000000000000000000000000000000000000000000000000000000000000000000000000000000000000000000000000000000000000000000000
00000000000000000000000000000000000000000000000000000000000000000000000000000000000000000000000000000000000000000000000000000000
00000000000000000000000000000000000000000000000000000000000000000000000000000000000000000000000000000000000000000000000000000000
__gff__
0000000000000000000000000000000000000000000000000000000000000000000000000000000000000000000000000000000000000000000000000000000000000000000000000000000000000000000000000000000000000000000000000000000000000000000000000000000000000000000000000000000000000000
0000000000000000000000000000000000000000000000000000000000000000000000000000000000000000000000000000000000000000000000000000000000000000000000000000000000000000000000000000000000000000000000000000000000000000000000000000000000000000000000000000000000000000
__map__
0000000000000000000000000000000000000000000000000000000000000000000000000000000000000000000000000000000000000000000000000000000000000000000000000000000000000000000000000000000000000000000000000000000000000000000000000000000000000000000000000000000000000000
0000000000000000000000000000000000000000000000000000000000000000000000000000000000000000000000000000000000000000000000000000000000000000000000000000000000000000000000000000000000000000000000000000000000000000000000000000000000000000000000000000000000000000
0000000000000000000000000000000000000000000000000000000000000000000000000000000000000000000000000000000000000000000000000000000000000000000000000000000000000000000000000000000000000000000000000000000000000000000000000000000000000000000000000000000000000000
0000000000000000000000000000000000000000000000000000000000000000000000000000000000000000000000000000000000000000000000000000000000000000000000000000000000000000000000000000000000000000000000000000000000000000000000000000000000000000000000000000000000000000
0000000000000000000000000000000000000000000000000000000000000000000000000000000000000000000000000000000000000000000000000000000000000000000000000000000000000000000000000000000000000000000000000000000000000000000000000000000000000000000000000000000000000000
0000000000000000000000000000000000000000000000000000000000000000000000000000000000000000000000000000000000000000000000000000000000000000000000000000000000000000000000000000000000000000000000000000000000000000000000000000000000000000000000000000000000000000
0000000000000000000000000000000000000000000000000000000000000000000000000000000000000000000000000000000000000000000000000000000000000000000000000000000000000000000000000000000000000000000000000000000000000000000000000000000000000000000000000000000000000000
0000000000000000000000000000000000000000000000000000000000000000000000000000000000000000000000000000000000000000000000000000000000000000000000000000000000000000000000000000000000000000000000000000000000000000000000000000000000000000000000000000000000000000
0000000000000000000000000000000000000000000000000000000000000000000000000000000000000000000000000000000000000000000000000000000000000000000000000000000000000000000000000000000000000000000000000000000000000000000000000000000000000000000000000000000000000000
0000000000000000000000000000000000000000000000000000000000000000000000000000000000000000000000000000000000000000000000000000000000000000000000000000000000000000000000000000000000000000000000000000000000000000000000000000000000000000000000000000000000000000
0000000000000000000000000000000000000000000000000000000000000000000000000000000000000000000000000000000000000000000000000000000000000000000000000000000000000000000000000000000000000000000000000000000000000000000000000000000000000000000000000000000000000000
0000000000000000000000000000000000000000000000000000000000000000000000000000000000000000000000000000000000000000000000000000000000000000000000000000000000000000000000000000000000000000000000000000000000000000000000000000000000000000000000000000000000000000
0000000000000000000000000000000000000000000000000000000000000000000000000000000000000000000000000000000000000000000000000000000000000000000000000000000000000000000000000000000000000000000000000000000000000000000000000000000000000000000000000000000000000000
0000000000000000000000000000000000000000000000000000000000000000000000000000000000000000000000000000000000000000000000000000000000000000000000000000000000000000000000000000000000000000000000000000000000000000000000000000000000000000000000000000000000000000
0000000000000000000000000000000000000000000000000000000000000000000000000000000000000000000000000000000000000000000000000000000000000000000000000000000000000000000000000000000000000000000000000000000000000000000000000000000000000000000000000000000000000000
0000000000000000000000000000000000000000000000000000000000000000000000000000000000000000000000000000000000000000000000000000000000000000000000000000000000000000000000000000000000000000000000000000000000000000000000000000000000000000000000000000000000000000
0000000000000000000000000000000000000000000000000000000000000000000000000000000000000000000000000000000000000000000000000000000000000000000000000000000000000000000000000000000000000000000000000000000000000000000000000000000000000000000000000000000000000000
0000000000000000000000000000000000000000000000000000000000000000000000000000000000000000000000000000000000000000000000000000000000000000000000000000000000000000000000000000000000000000000000000000000000000000000000000000000000000000000000000000000000000000
0000000000000000000000000000000000000000000000000000000000000000000000000000000000000000000000000000000000000000000000000000000000000000000000000000000000000000000000000000000000000000000000000000000000000000000000000000000000000000000000000000000000000000
0000000000000000000000000000000000000000000000000000000000000000000000000000000000000000000000000000000000000000000000000000000000000000000000000000000000000000000000000000000000000000000000000000000000000000000000000000000000000000000000000000000000000000
0000000000000000000000000000000000000000000000000000000000000000000000000000000000000000000000000000000000000000000000000000000000000000000000000000000000000000000000000000000000000000000000000000000000000000000000000000000000000000000000000000000000000000
0000000000000000000000000000000000000000000000000000000000000000000000000000000000000000000000000000000000000000000000000000000000000000000000000000000000000000000000000000000000000000000000000000000000000000000000000000000000000000000000000000000000000000
0000000000000000000000000000000000000000000000000000000000000000000000000000000000000000000000000000000000000000000000000000000000000000000000000000000000000000000000000000000000000000000000000000000000000000000000000000000000000000000000000000000000000000
0000000000000000000000000000000000000000000000000000000000000000000000000000000000000000000000000000000000000000000000000000000000000000000000000000000000000000000000000000000000000000000000000000000000000000000000000000000000000000000000000000000000000000
0000000000000000000000000000000000000000000000000000000000000000000000000000000000000000000000000000000000000000000000000000000000000000000000000000000000000000000000000000000000000000000000000000000000000000000000000000000000000000000000000000000000000000
0000000000000000000000000000000000000000000000000000000000000000000000000000000000000000000000000000000000000000000000000000000000000000000000000000000000000000000000000000000000000000000000000000000000000000000000000000000000000000000000000000000000000000
0000000000000000000000000000000000000000000000000000000000000000000000000000000000000000000000000000000000000000000000000000000000000000000000000000000000000000000000000000000000000000000000000000000000000000000000000000000000000000000000000000000000000000
0000000000000000000000000000000000000000000000000000000000000000000000000000000000000000000000000000000000000000000000000000000000000000000000000000000000000000000000000000000000000000000000000000000000000000000000000000000000000000000000000000000000000000
0000000000000000000000000000000000000000000000000000000000000000000000000000000000000000000000000000000000000000000000000000000000000000000000000000000000000000000000000000000000000000000000000000000000000000000000000000000000000000000000000000000000000000
0000000000000000000000000000000000000000000000000000000000000000000000000000000000000000000000000000000000000000000000000000000000000000000000000000000000000000000000000000000000000000000000000000000000000000000000000000000000000000000000000000000000000000
0000000000000000000000000000000000000000000000000000000000000000000000000000000000000000000000000000000000000000000000000000000000000000000000000000000000000000000000000000000000000000000000000000000000000000000000000000000000000000000000000000000000000000
0000000000000000000000000000000000000000000000000000000000000000000000000000000000000000000000000000000000000000000000000000000000000000000000000000000000000000000000000000000000000000000000000000000000000000000000000000000000000000000000000000000000000000
